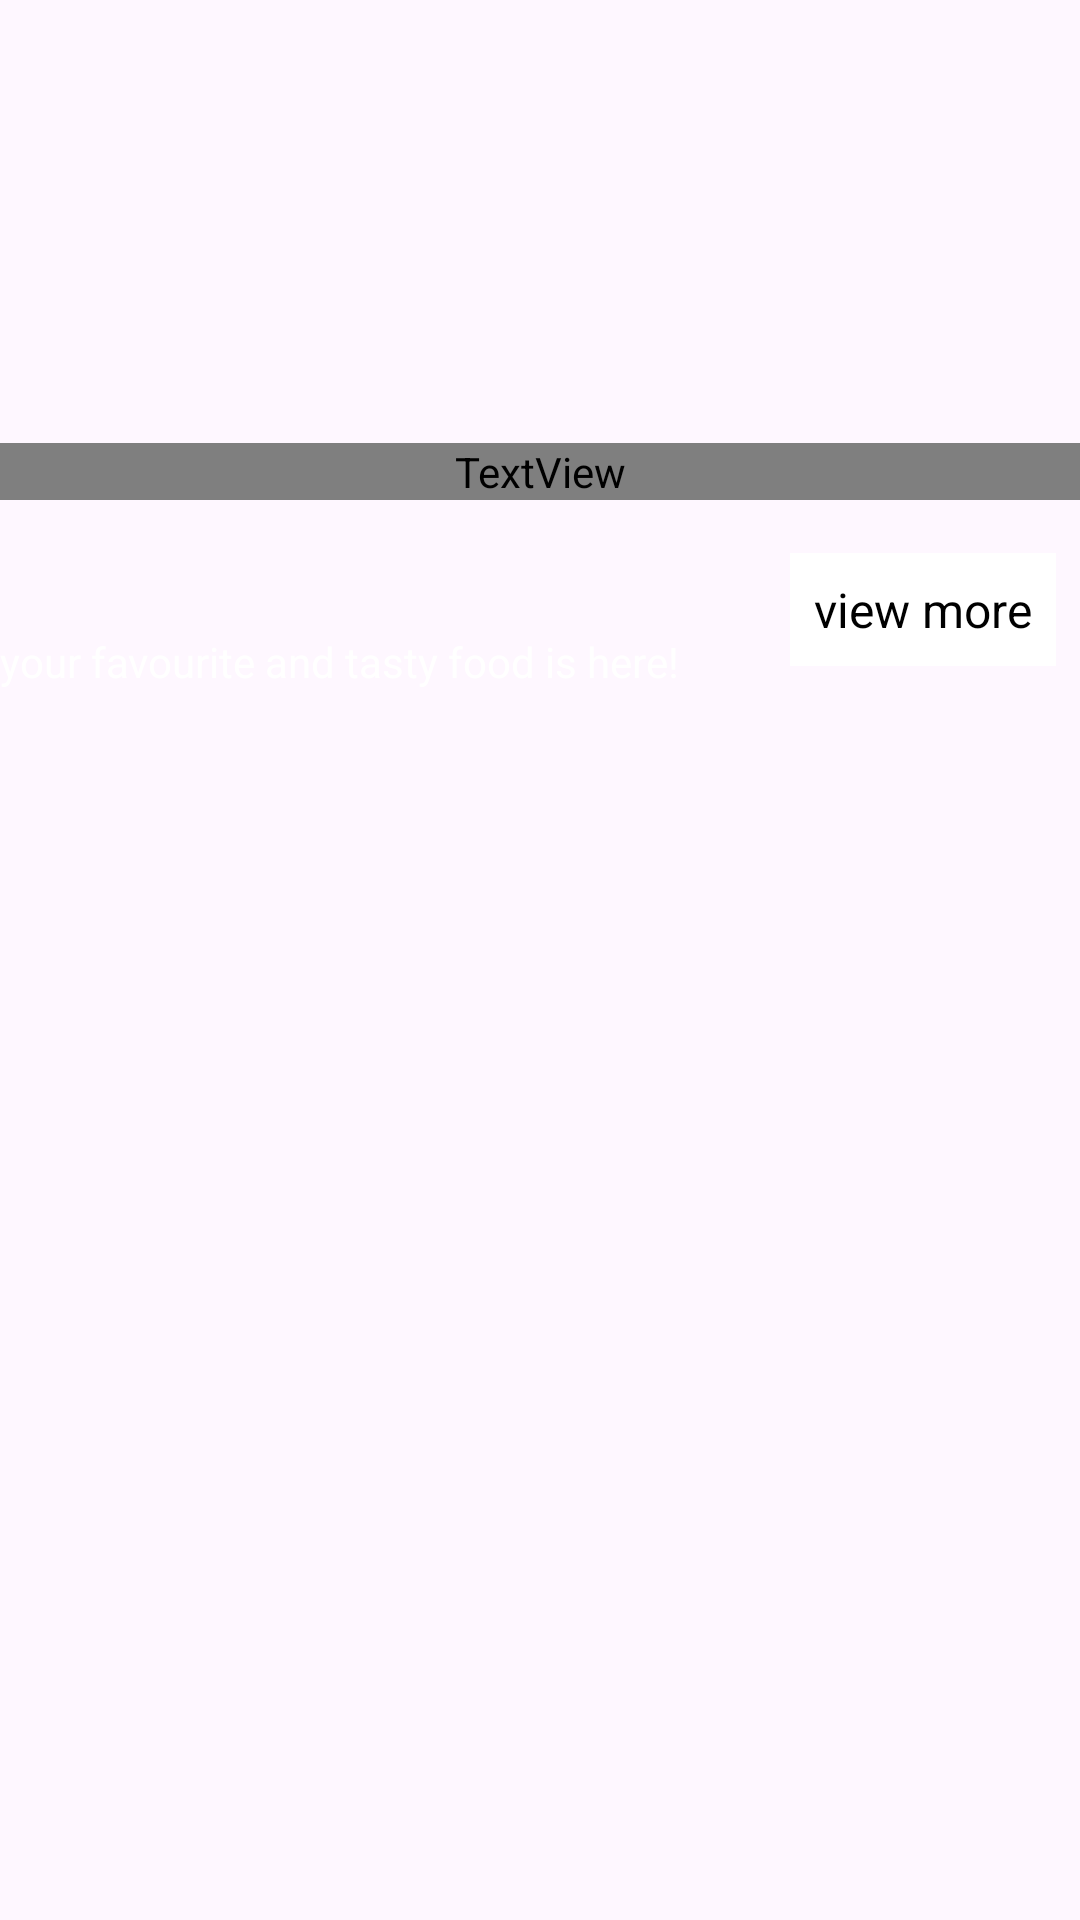

Write the Android layout XML for this screen, with the resource values it uses.
<!-- AndroidManifest.xml: application theme Theme.CrabFood -->
<!-- res/layout/fragment_favourite.xml -->
<?xml version="1.0" encoding="utf-8"?>
<LinearLayout xmlns:android="http://schemas.android.com/apk/res/android"
    xmlns:app="http://schemas.android.com/apk/res-auto"
    xmlns:tools="http://schemas.android.com/tools"
    android:orientation="vertical"
    android:layout_width="match_parent"
    android:layout_height="match_parent"
    tools:context=".ui.favourite.FavouriteFragment">

    
    <androidx.core.widget.NestedScrollView
        android:layout_width="match_parent"
        android:layout_height="wrap_content">

        <androidx.constraintlayout.widget.ConstraintLayout
            android:layout_width="match_parent"
            android:layout_height="wrap_content">

            <ImageView
                android:layout_width="match_parent"
                android:layout_height="230dp"
                android:src="@drawable/dinner_bg"
                android:scaleType="centerCrop"
                android:foreground="@drawable/foreground_design"
                app:layout_constraintTop_toTopOf="parent"
                app:layout_constraintStart_toStartOf="parent"
                app:layout_constraintEnd_toEndOf="parent" />

            <TextView
                android:layout_width="match_parent"
                android:layout_height="wrap_content"
                android:fontFamily="@font/amarante"
                android:text="10 weekend Delicious \nDinner Recipes"
                android:textColor="@color/white"
                android:textSize="25sp"
                android:textStyle="bold"
                app:layout_constraintTop_toTopOf="parent"
                app:layout_constraintBottom_toBottomOf="parent"
                app:layout_constraintStart_toStartOf="parent"
                app:layout_constraintEnd_toEndOf="parent"
                app:layout_constraintVertical_bias="0.7" />

            <TextView
                android:layout_width="wrap_content"
                android:layout_height="wrap_content"
                android:background="@color/white"
                android:padding="8dp"
                android:text="view more"
                android:textColor="@color/black"
                android:textSize="16sp"
                android:layout_margin="8dp"
                app:layout_constraintBottom_toBottomOf="parent"
                app:layout_constraintEnd_toEndOf="parent" />

            <TextView
                android:layout_width="wrap_content"
                android:layout_height="wrap_content"
                android:text="your favourite and tasty food is here!"
                android:textColor="@color/white"
                app:layout_constraintBottom_toBottomOf="parent"
                app:layout_constraintStart_toStartOf="parent" />

        </androidx.constraintlayout.widget.ConstraintLayout>
    </androidx.core.widget.NestedScrollView>

    <FrameLayout
        android:id="@+id/favourite_content"
        android:layout_width="match_parent"
        android:layout_height="0dp"
        android:layout_weight="1"/>
</LinearLayout>
<!-- resources referenced by this layout -->
<resources>
  <color name="black">#FF000000</color>
  <color name="white">#FFFFFFFF</color>
  <!-- drawable foreground_design (drawable) -->
  <?xml version="1.0" encoding="utf-8"?>
  <shape xmlns:android="http://schemas.android.com/apk/res/android">
  
      <solid android:color="#66000000"/>
  </shape>
  <style name="Theme.CrabFood" parent="Theme.Material3.DayNight.NoActionBar">
          
          <item name="colorPrimary">@color/purple_500</item>
          <item name="colorOnPrimary">@color/white</item>
          <item name="colorPrimaryContainer">@color/purple_700</item>
          
          <item name="colorSecondary">@color/teal_200</item>
          <item name="colorOnSecondary">@color/black</item>
          <item name="colorSecondaryContainer">@color/amber</item>
          
          <item name="android:statusBarColor">?attr/colorSurface</item>
          <item name="android:navigationBarColor">?attr/colorSurface</item>
          
  
      </style>
  <color name="purple_500">#FF6200EE</color>
  <color name="purple_700">#FF3700B3</color>
  <color name="teal_200">#FF03DAC5</color>
  <color name="amber">#33FF6F00</color>
</resources>
